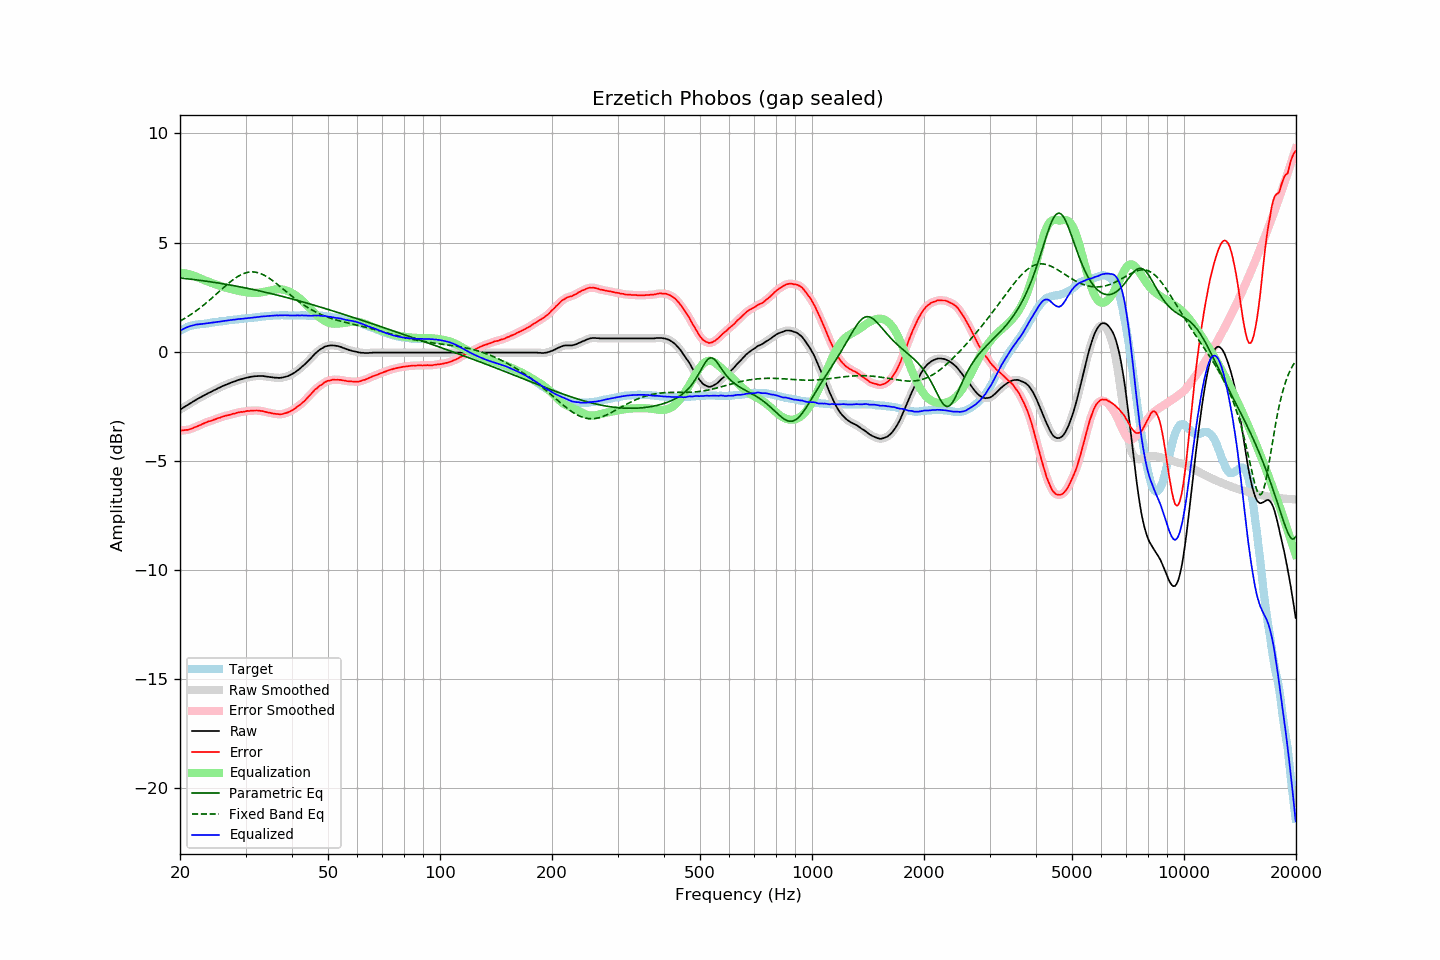

The file beside this chart, header and first rows:
frequency, raw, error, smoothed, error_smoothed, equalization, parametric_eq, fixed_band_eq, equalized_raw, equalized_smoothed, target
20.00, -2.65, -3.61, -2.65, -3.61, 3.61, 3.38, 1.40, 0.97, 0.96, 0.96
20.20, -2.61, -3.61, -2.61, -3.61, 3.61, 3.37, 1.44, 1.00, 1.00, 1.00
20.40, -2.56, -3.60, -2.56, -3.60, 3.60, 3.36, 1.48, 1.04, 1.04, 1.04
20.61, -2.52, -3.59, -2.52, -3.59, 3.59, 3.35, 1.53, 1.07, 1.07, 1.07
20.81, -2.47, -3.58, -2.47, -3.58, 3.58, 3.34, 1.57, 1.11, 1.11, 1.11
21.02, -2.43, -3.58, -2.43, -3.57, 3.56, 3.34, 1.62, 1.13, 1.14, 1.15
21.23, -2.38, -3.55, -2.38, -3.55, 3.55, 3.33, 1.67, 1.17, 1.16, 1.17
21.44, -2.34, -3.53, -2.34, -3.53, 3.53, 3.32, 1.71, 1.19, 1.19, 1.19
21.66, -2.29, -3.50, -2.29, -3.50, 3.50, 3.31, 1.76, 1.21, 1.21, 1.21
21.87, -2.25, -3.47, -2.25, -3.47, 3.47, 3.30, 1.82, 1.22, 1.23, 1.22
22.09, -2.20, -3.44, -2.20, -3.44, 3.44, 3.29, 1.87, 1.24, 1.24, 1.24
22.31, -2.16, -3.41, -2.16, -3.41, 3.41, 3.28, 1.92, 1.25, 1.25, 1.25
22.54, -2.12, -3.38, -2.12, -3.38, 3.38, 3.27, 1.98, 1.25, 1.26, 1.26
22.76, -2.08, -3.35, -2.08, -3.34, 3.34, 3.26, 2.04, 1.26, 1.26, 1.27
22.99, -2.04, -3.31, -2.04, -3.31, 3.31, 3.25, 2.09, 1.27, 1.27, 1.27
23.22, -2.00, -3.28, -2.00, -3.28, 3.28, 3.24, 2.15, 1.28, 1.28, 1.28
23.45, -1.96, -3.25, -1.96, -3.24, 3.25, 3.23, 2.21, 1.29, 1.29, 1.29
23.69, -1.92, -3.22, -1.92, -3.22, 3.22, 3.22, 2.28, 1.30, 1.30, 1.30
23.92, -1.88, -3.19, -1.88, -3.19, 3.19, 3.21, 2.34, 1.32, 1.31, 1.31
24.16, -1.85, -3.18, -1.85, -3.17, 3.17, 3.20, 2.40, 1.32, 1.32, 1.33
24.40, -1.81, -3.15, -1.81, -3.15, 3.14, 3.19, 2.47, 1.33, 1.33, 1.35
24.65, -1.77, -3.11, -1.77, -3.12, 3.12, 3.18, 2.53, 1.35, 1.34, 1.34
24.89, -1.74, -3.09, -1.74, -3.09, 3.09, 3.17, 2.60, 1.35, 1.36, 1.35
25.14, -1.70, -3.06, -1.70, -3.06, 3.06, 3.16, 2.66, 1.37, 1.37, 1.36
25.39, -1.66, -3.03, -1.66, -3.04, 3.04, 3.14, 2.73, 1.38, 1.38, 1.37
25.65, -1.63, -3.02, -1.63, -3.01, 3.01, 3.13, 2.80, 1.38, 1.39, 1.39
25.91, -1.59, -2.98, -1.59, -2.99, 2.99, 3.12, 2.86, 1.40, 1.40, 1.39
26.16, -1.56, -2.96, -1.56, -2.96, 2.97, 3.11, 2.93, 1.41, 1.41, 1.40
26.43, -1.53, -2.94, -1.53, -2.94, 2.94, 3.09, 2.99, 1.41, 1.42, 1.41
26.69, -1.50, -2.92, -1.50, -2.92, 2.92, 3.08, 3.06, 1.42, 1.42, 1.42
26.96, -1.47, -2.91, -1.47, -2.91, 2.90, 3.07, 3.12, 1.43, 1.43, 1.44
27.23, -1.44, -2.89, -1.44, -2.89, 2.88, 3.06, 3.18, 1.44, 1.44, 1.45
27.50, -1.41, -2.87, -1.41, -2.87, 2.86, 3.04, 3.24, 1.45, 1.45, 1.46
27.77, -1.38, -2.84, -1.38, -2.85, 2.84, 3.03, 3.30, 1.47, 1.46, 1.46
28.05, -1.36, -2.84, -1.36, -2.83, 2.83, 3.02, 3.35, 1.47, 1.47, 1.48
28.33, -1.33, -2.81, -1.33, -2.81, 2.81, 3.00, 3.40, 1.48, 1.48, 1.48
28.62, -1.30, -2.79, -1.30, -2.79, 2.79, 2.99, 3.45, 1.49, 1.49, 1.48
28.90, -1.28, -2.77, -1.28, -2.77, 2.78, 2.97, 3.49, 1.50, 1.50, 1.49
29.19, -1.26, -2.75, -1.26, -2.76, 2.76, 2.96, 3.53, 1.50, 1.50, 1.49
29.48, -1.24, -2.76, -1.24, -2.75, 2.75, 2.95, 3.56, 1.51, 1.51, 1.52
29.78, -1.22, -2.74, -1.22, -2.74, 2.74, 2.93, 3.59, 1.52, 1.52, 1.52
30.08, -1.20, -2.73, -1.20, -2.73, 2.73, 2.92, 3.61, 1.53, 1.53, 1.53
30.38, -1.18, -2.71, -1.18, -2.72, 2.72, 2.90, 3.63, 1.54, 1.54, 1.53
30.68, -1.17, -2.72, -1.17, -2.71, 2.71, 2.89, 3.64, 1.54, 1.54, 1.55
30.99, -1.15, -2.70, -1.15, -2.70, 2.70, 2.87, 3.65, 1.55, 1.55, 1.55
31.30, -1.14, -2.70, -1.14, -2.70, 2.70, 2.86, 3.65, 1.56, 1.56, 1.56
31.61, -1.13, -2.69, -1.13, -2.69, 2.69, 2.84, 3.65, 1.56, 1.56, 1.56
31.93, -1.12, -2.69, -1.12, -2.69, 2.69, 2.82, 3.64, 1.57, 1.57, 1.57
32.24, -1.12, -2.69, -1.12, -2.69, 2.70, 2.81, 3.63, 1.58, 1.58, 1.57
32.57, -1.11, -2.70, -1.11, -2.70, 2.70, 2.79, 3.61, 1.59, 1.59, 1.59
32.89, -1.11, -2.71, -1.11, -2.71, 2.71, 2.77, 3.58, 1.60, 1.60, 1.60
33.22, -1.11, -2.72, -1.11, -2.72, 2.72, 2.76, 3.55, 1.61, 1.61, 1.61
33.55, -1.12, -2.74, -1.12, -2.74, 2.74, 2.74, 3.52, 1.62, 1.62, 1.62
33.89, -1.13, -2.75, -1.13, -2.75, 2.75, 2.72, 3.48, 1.62, 1.62, 1.62
34.23, -1.14, -2.77, -1.14, -2.77, 2.77, 2.71, 3.43, 1.63, 1.63, 1.63
34.57, -1.15, -2.79, -1.15, -2.79, 2.79, 2.69, 3.39, 1.64, 1.64, 1.64
34.92, -1.16, -2.80, -1.16, -2.80, 2.80, 2.67, 3.34, 1.64, 1.64, 1.64
35.27, -1.17, -2.82, -1.17, -2.82, 2.82, 2.65, 3.29, 1.65, 1.65, 1.65
35.62, -1.18, -2.83, -1.18, -2.83, 2.83, 2.64, 3.23, 1.65, 1.65, 1.65
35.97, -1.19, -2.84, -1.19, -2.84, 2.85, 2.62, 3.18, 1.66, 1.66, 1.65
... 635 more rows
